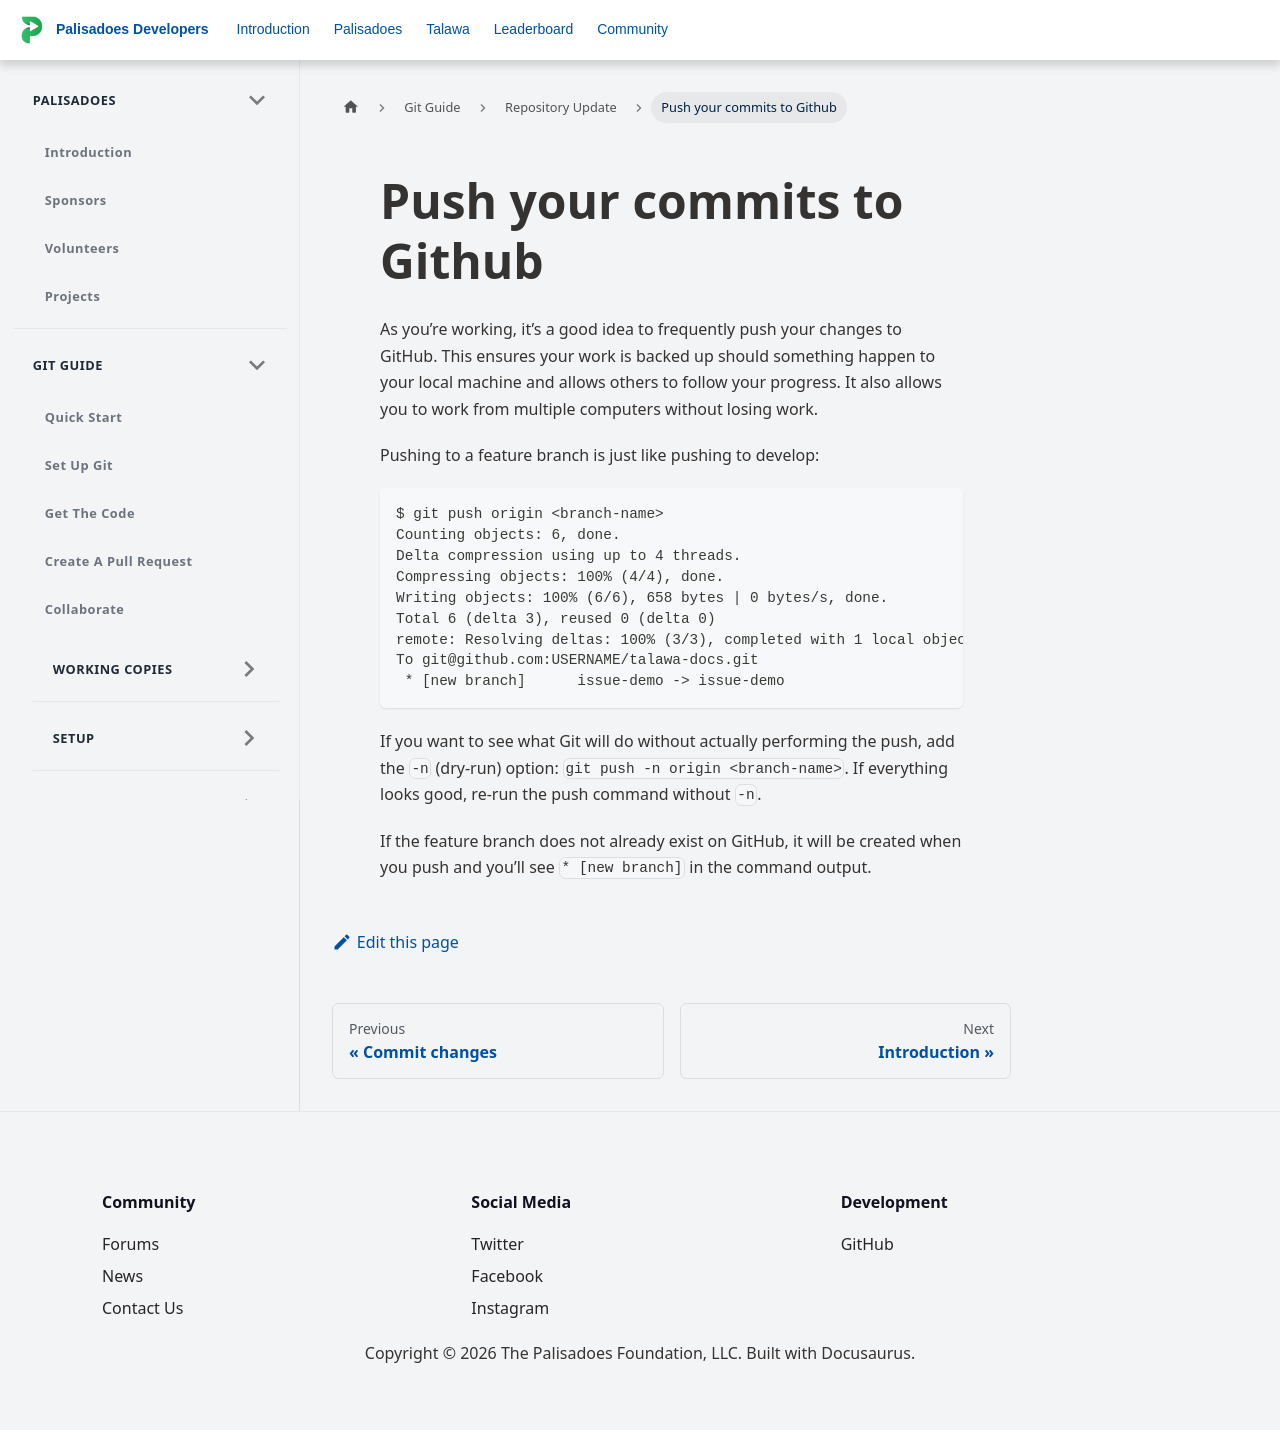

repository: PalisadoesFoundation/developer-docs · page: docs/git-guide/git-workflow/finish/push-commits/index.html · generator: docusaurus

# Push your commits to Github

As you’re working, it’s a good idea to frequently push your changes to GitHub. This ensures your work is backed up should something happen to your local machine and allows others to follow your progress. It also allows you to work from multiple computers without losing work.

Pushing to a feature branch is just like pushing to develop:

```
$ git push origin <branch-name>
Counting objects: 6, done.
Delta compression using up to 4 threads.
Compressing objects: 100% (4/4), done.
Writing objects: 100% (6/6), 658 bytes | 0 bytes/s, done.
Total 6 (delta 3), reused 0 (delta 0)
remote: Resolving deltas: 100% (3/3), completed with 1 local objects.
To git@github.com:USERNAME/talawa-docs.git
 * [new branch]      issue-demo -> issue-demo
```

If you want to see what Git will do without actually performing the push, add the ```-n``` (dry-run) option: ```git push -n origin <branch-name>```. If everything looks good, re-run the push command without ```-n```.

If the feature branch does not already exist on GitHub, it will be created when you push and you’ll see ```* [new branch]``` in the command output.
